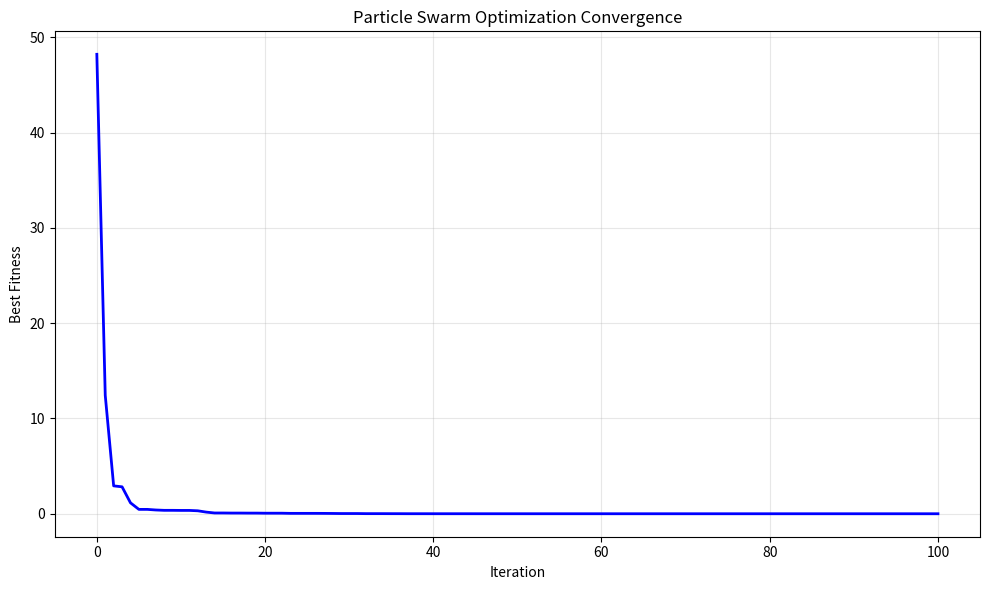

This chart was generated by the following Python code: (Note: this script raises an exception after producing the figure.)
"""
粒子群优化模板
来源: 高教杯优秀论文 (A092, A165)
适用问题: 连续优化、多峰函数、快速收敛
输入: 目标函数、变量边界
输出: 最优解、最优值、收敛历史
"""

import numpy as np
import matplotlib.pyplot as plt
from typing import Callable, List, Tuple, Optional
import warnings
warnings.filterwarnings('ignore')


class ParticleSwarmOptimization:
    """
    粒子群优化算法
    
    Parameters
    ----------
    objective : callable
        目标函数（最小化）
    bounds : list of tuples
        变量边界 [(low, high), ...]
    n_particles : int, default=30
        粒子数
    max_iterations : int, default=100
        最大迭代次数
    w : float, default=0.7
        惯性权重
    c1 : float, default=2.0
        个体学习因子
    c2 : float, default=2.0
        社会学习因子
    seed : int, default=42
        随机种子
    """
    
    def __init__(
        self,
        objective: Callable,
        bounds: List[Tuple[float, float]],
        n_particles: int = 30,
        max_iterations: int = 100,
        w: float = 0.7,
        c1: float = 2.0,
        c2: float = 2.0,
        seed: int = 42
    ):
        self.objective = objective
        self.bounds = np.array(bounds)
        self.n_particles = n_particles
        self.max_iterations = max_iterations
        self.w = w
        self.c1 = c1
        self.c2 = c2
        self.seed = seed
        
        np.random.seed(seed)
        
        self.dim = len(bounds)
        self.positions = None
        self.velocities = None
        self.pbest = None
        self.pbest_scores = None
        self.gbest = None
        self.gbest_score = np.inf
        self.history = []
    
    def _initialize(self):
        """初始化粒子位置和速度"""
        # 位置：在边界内随机初始化
        self.positions = np.zeros((self.n_particles, self.dim))
        for i in range(self.dim):
            low, high = self.bounds[i]
            self.positions[:, i] = np.random.uniform(low, high, self.n_particles)
        
        # 速度：在位置范围的10%内随机初始化
        self.velocities = np.zeros((self.n_particles, self.dim))
        for i in range(self.dim):
            low, high = self.bounds[i]
            range_val = high - low
            self.velocities[:, i] = np.random.uniform(-range_val * 0.1, range_val * 0.1, self.n_particles)
        
        # 初始化个体最优
        self.pbest = self.positions.copy()
        self.pbest_scores = np.array([self.objective(p) for p in self.positions])
        
        # 初始化全局最优
        best_idx = np.argmin(self.pbest_scores)
        self.gbest = self.pbest[best_idx].copy()
        self.gbest_score = self.pbest_scores[best_idx]
    
    def _update_velocity(self, i: int):
        """更新粒子速度"""
        r1, r2 = np.random.rand(2)
        
        # 速度更新公式
        self.velocities[i] = (
            self.w * self.velocities[i] +
            self.c1 * r1 * (self.pbest[i] - self.positions[i]) +
            self.c2 * r2 * (self.gbest - self.positions[i])
        )
        
        # 速度限制（防止速度过大）
        for d in range(self.dim):
            max_vel = (self.bounds[d][1] - self.bounds[d][0]) * 0.2
            self.velocities[i, d] = np.clip(self.velocities[i, d], -max_vel, max_vel)
    
    def _update_position(self, i: int):
        """更新粒子位置"""
        self.positions[i] += self.velocities[i]
        
        # 边界处理
        for d in range(self.dim):
            low, high = self.bounds[d]
            if self.positions[i, d] < low:
                self.positions[i, d] = low
                self.velocities[i, d] *= -0.5  # 反弹
            elif self.positions[i, d] > high:
                self.positions[i, d] = high
                self.velocities[i, d] *= -0.5  # 反弹
    
    def _evaluate(self, i: int):
        """评估粒子"""
        score = self.objective(self.positions[i])
        
        # 更新个体最优
        if score < self.pbest_scores[i]:
            self.pbest[i] = self.positions[i].copy()
            self.pbest_scores[i] = score
            
            # 更新全局最优
            if score < self.gbest_score:
                self.gbest = self.positions[i].copy()
                self.gbest_score = score
    
    def optimize(self) -> Tuple[np.ndarray, float]:
        """
        运行粒子群优化
        
        Returns
        -------
        best_solution : ndarray
            最优解
        best_fitness : float
            最优值
        """
        self._initialize()
        self.history.append(self.gbest_score)
        
        for iteration in range(self.max_iterations):
            for i in range(self.n_particles):
                self._update_velocity(i)
                self._update_position(i)
                self._evaluate(i)
            
            self.history.append(self.gbest_score)
            
            # 打印进度
            if (iteration + 1) % 20 == 0:
                print(f"Iteration {iteration + 1}/{self.max_iterations}, Best Fitness: {self.gbest_score:.6f}")
        
        return self.gbest, self.gbest_score
    
    def plot_convergence(self):
        """绘制收敛曲线"""
        plt.figure(figsize=(10, 6))
        plt.plot(self.history, 'b-', linewidth=2)
        plt.xlabel('Iteration')
        plt.ylabel('Best Fitness')
        plt.title('Particle Swarm Optimization Convergence')
        plt.grid(True, alpha=0.3)
        plt.tight_layout()
        return plt.gcf()
    
    def plot_particles(self, iteration: int = 0):
        """绘制粒子分布（仅适用于2D问题）"""
        if self.dim != 2:
            print("只能绘制2D问题的粒子分布")
            return
        
        plt.figure(figsize=(10, 8))
        plt.scatter(self.positions[:, 0], self.positions[:, 1], c='blue', alpha=0.6, label='Particles')
        plt.scatter(self.gbest[0], self.gbest[1], c='red', s=200, marker='*', label='Global Best')
        plt.xlabel('x₁')
        plt.ylabel('x₂')
        plt.title(f'Particle Distribution (Iteration {iteration})')
        plt.legend()
        plt.grid(True, alpha=0.3)
        plt.tight_layout()
        return plt.gcf()


def run_example():
    """
    示例：优化 Sphere 函数
    f(x) = Σxᵢ²
    最优解: x = (0, 0, ..., 0), f(x) = 0
    """
    # 定义目标函数
    def sphere(x):
        return np.sum(x**2)
    
    # 定义边界
    bounds = [(-5.12, 5.12)] * 10  # 10维问题
    
    # 创建并运行PSO
    pso = ParticleSwarmOptimization(
        objective=sphere,
        bounds=bounds,
        n_particles=50,
        max_iterations=100,
        seed=42
    )
    
    best_solution, best_fitness = pso.optimize()
    
    print(f"\n最优解: {best_solution}")
    print(f"最优值: {best_fitness:.6f}")
    print(f"理论最优: 全0向量, f(x) = 0")
    
    # 绘制收敛曲线
    pso.plot_convergence()
    plt.savefig('figures/pso_convergence.png', dpi=150, bbox_inches='tight')
    plt.show()


if __name__ == "__main__":
    run_example()
